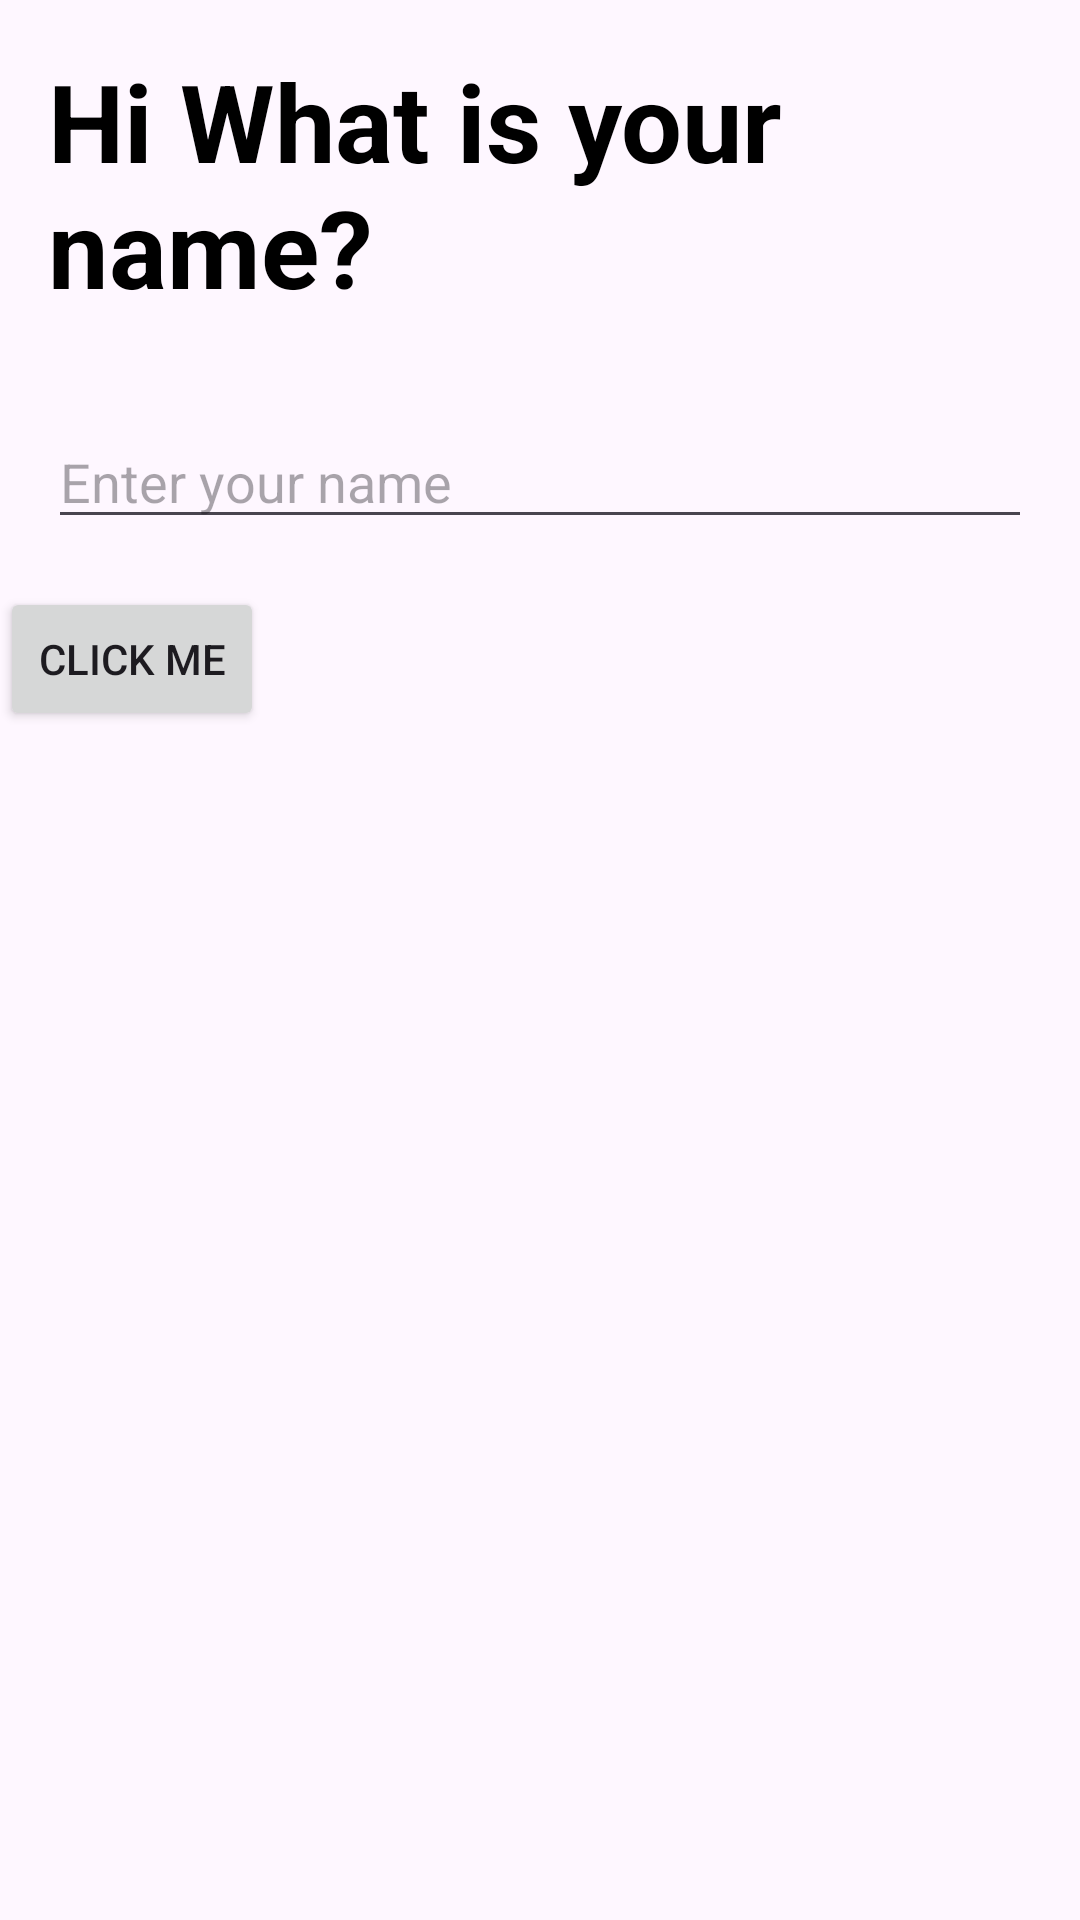

Here is an Android app screen rendered from its layout file. Give the layout XML and the strings, colors and styles it references.
<!-- AndroidManifest.xml: application theme Theme.TalentProgrammAdvanced -->
<!-- res/layout/activity_main_ch25.xml -->
<?xml version="1.0" encoding="utf-8"?>
<LinearLayout xmlns:android="http://schemas.android.com/apk/res/android"
    xmlns:app="http://schemas.android.com/apk/res-auto"
    xmlns:tools="http://schemas.android.com/tools"
    android:id="@+id/llMain"
    android:layout_width="match_parent"
    android:layout_height="match_parent"
    tools:context=".Ch_25_LayoutInflater__Color_State_List.practise.MainActivity_Ch_25"
    android:orientation="vertical">

    <TextView
        android:id="@+id/textView"
        android:layout_width="wrap_content"
        android:layout_height="wrap_content"
        android:text="Hi What is your name?"
        android:layout_margin="16dp"
        android:textColor="@color/black"
        android:textSize="36sp"
        android:textStyle="bold" />

    <EditText
        android:id="@+id/etName"
        android:layout_width="match_parent"
        android:layout_height="wrap_content"
        android:layout_margin="16dp"
        android:ems="10"
        android:inputType="textPersonName"
        android:hint="Enter your name" />

    <Button
        android:id="@+id/btClick"
        android:layout_width="wrap_content"
        android:layout_height="wrap_content"
        android:text="Click Me"/>

</LinearLayout>
<!-- resources referenced by this layout -->
<resources>
  <color name="black">#FF000000</color>
  <style name="Theme.TalentProgrammAdvanced" parent="Base.Theme.TalentProgrammAdvanced" />
  <style name="Base.Theme.TalentProgrammAdvanced" parent="Theme.Material3.DayNight.NoActionBar">
          
          
      </style>
</resources>
